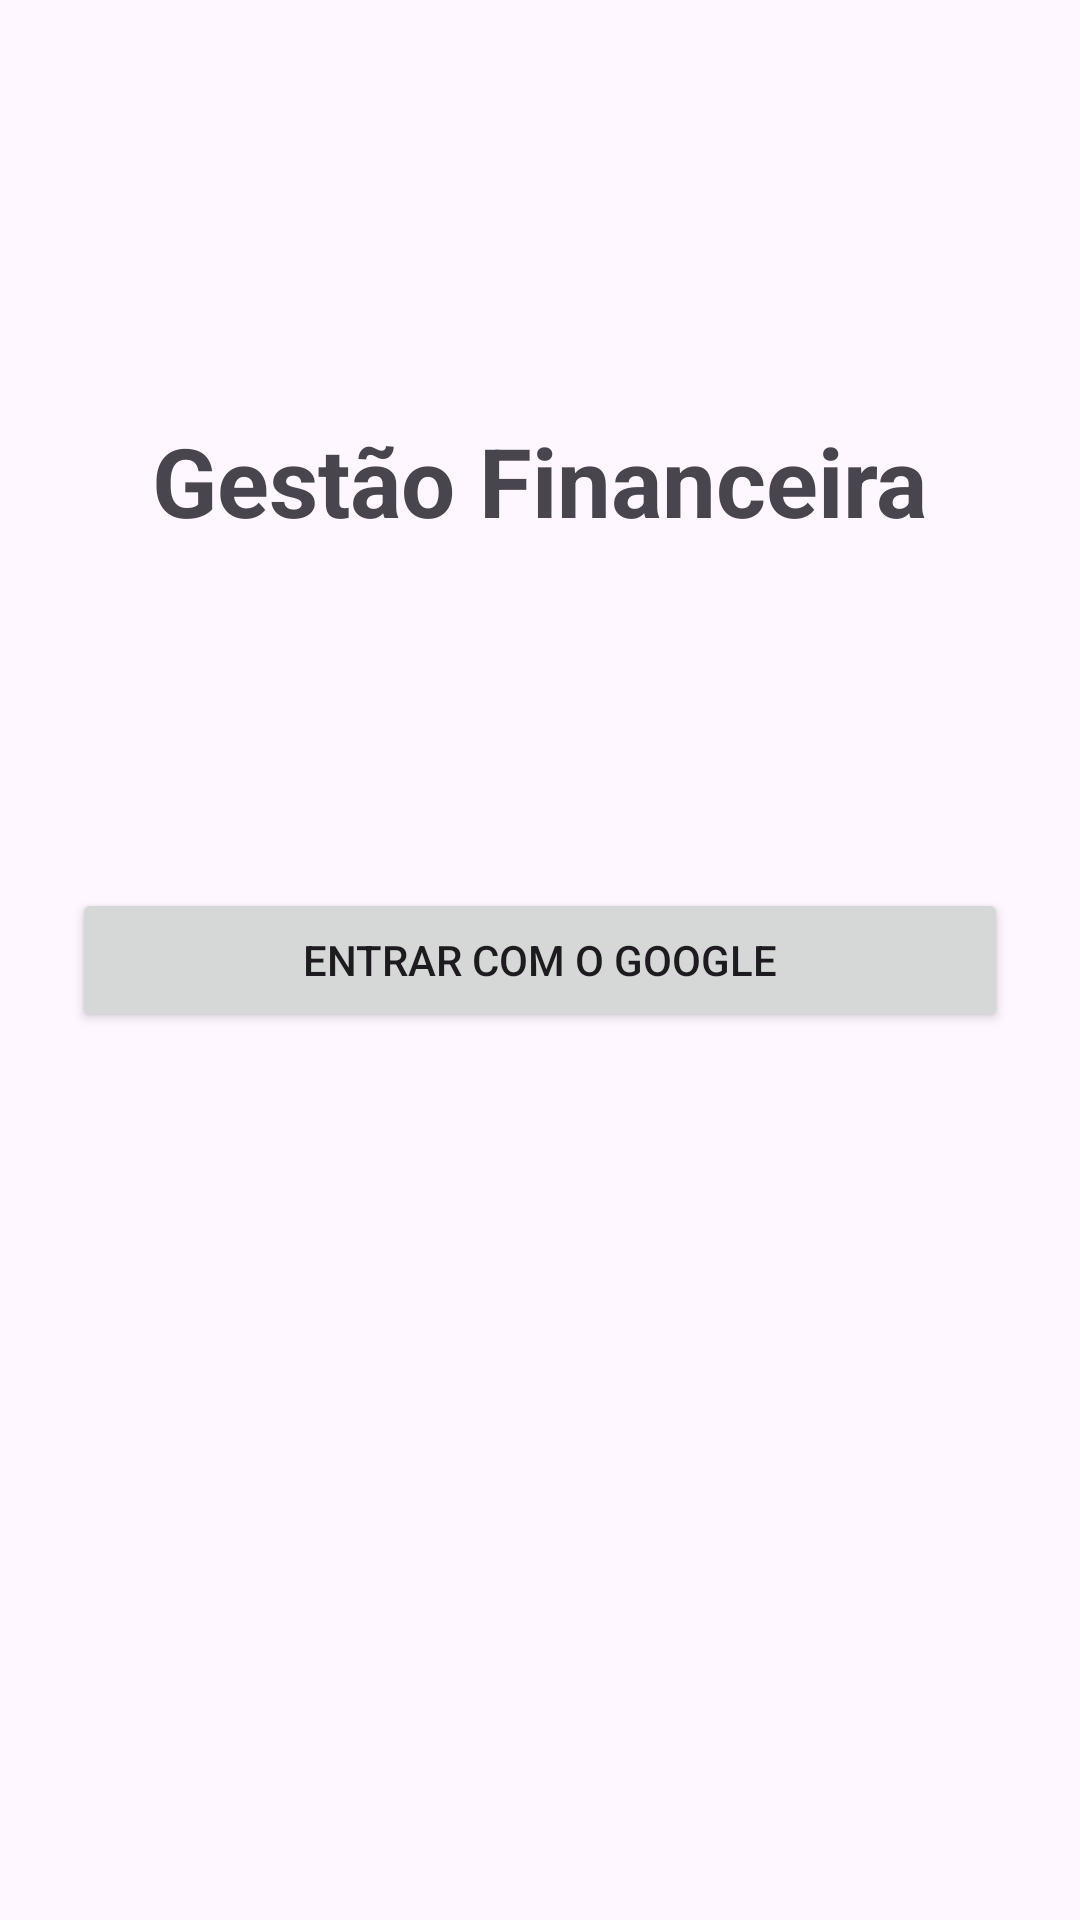

Reconstruct the res/layout file that produces this screen, plus the resources it refers to.
<!-- AndroidManifest.xml: application theme Theme.GestaoFinanceiraApp -->
<!-- res/layout/activity_login.xml -->
<?xml version="1.0" encoding="utf-8"?>
<androidx.constraintlayout.widget.ConstraintLayout
    xmlns:android="http://schemas.android.com/apk/res/android"
    xmlns:app="http://schemas.android.com/apk/res-auto"
    android:layout_width="match_parent"
    android:layout_height="match_parent"
    android:padding="24dp">

    <TextView
        android:id="@+id/txtLoginTitle"
        android:layout_width="wrap_content"
        android:layout_height="wrap_content"
        android:text="Gestão Financeira"
        android:textSize="32sp"
        android:textStyle="bold"
        app:layout_constraintBottom_toTopOf="@+id/btnGoogleSignIn"
        app:layout_constraintEnd_toEndOf="parent"
        app:layout_constraintStart_toStartOf="parent"
        app:layout_constraintTop_toTopOf="parent" />

    <Button
        android:id="@+id/btnGoogleSignIn"
        android:layout_width="match_parent"
        android:layout_height="wrap_content"
        android:text="Entrar com o Google"
        app:layout_constraintBottom_toBottomOf="parent"
        app:layout_constraintEnd_toEndOf="parent"
        app:layout_constraintStart_toStartOf="parent"
        app:layout_constraintTop_toTopOf="parent" />

</androidx.constraintlayout.widget.ConstraintLayout>
<!-- resources referenced by this layout -->
<resources>
  <style name="Theme.GestaoFinanceiraApp" parent="Base.Theme.GestaoFinanceiraApp" />
  <style name="Base.Theme.GestaoFinanceiraApp" parent="Theme.Material3.DayNight.NoActionBar">
          
          
      </style>
</resources>
